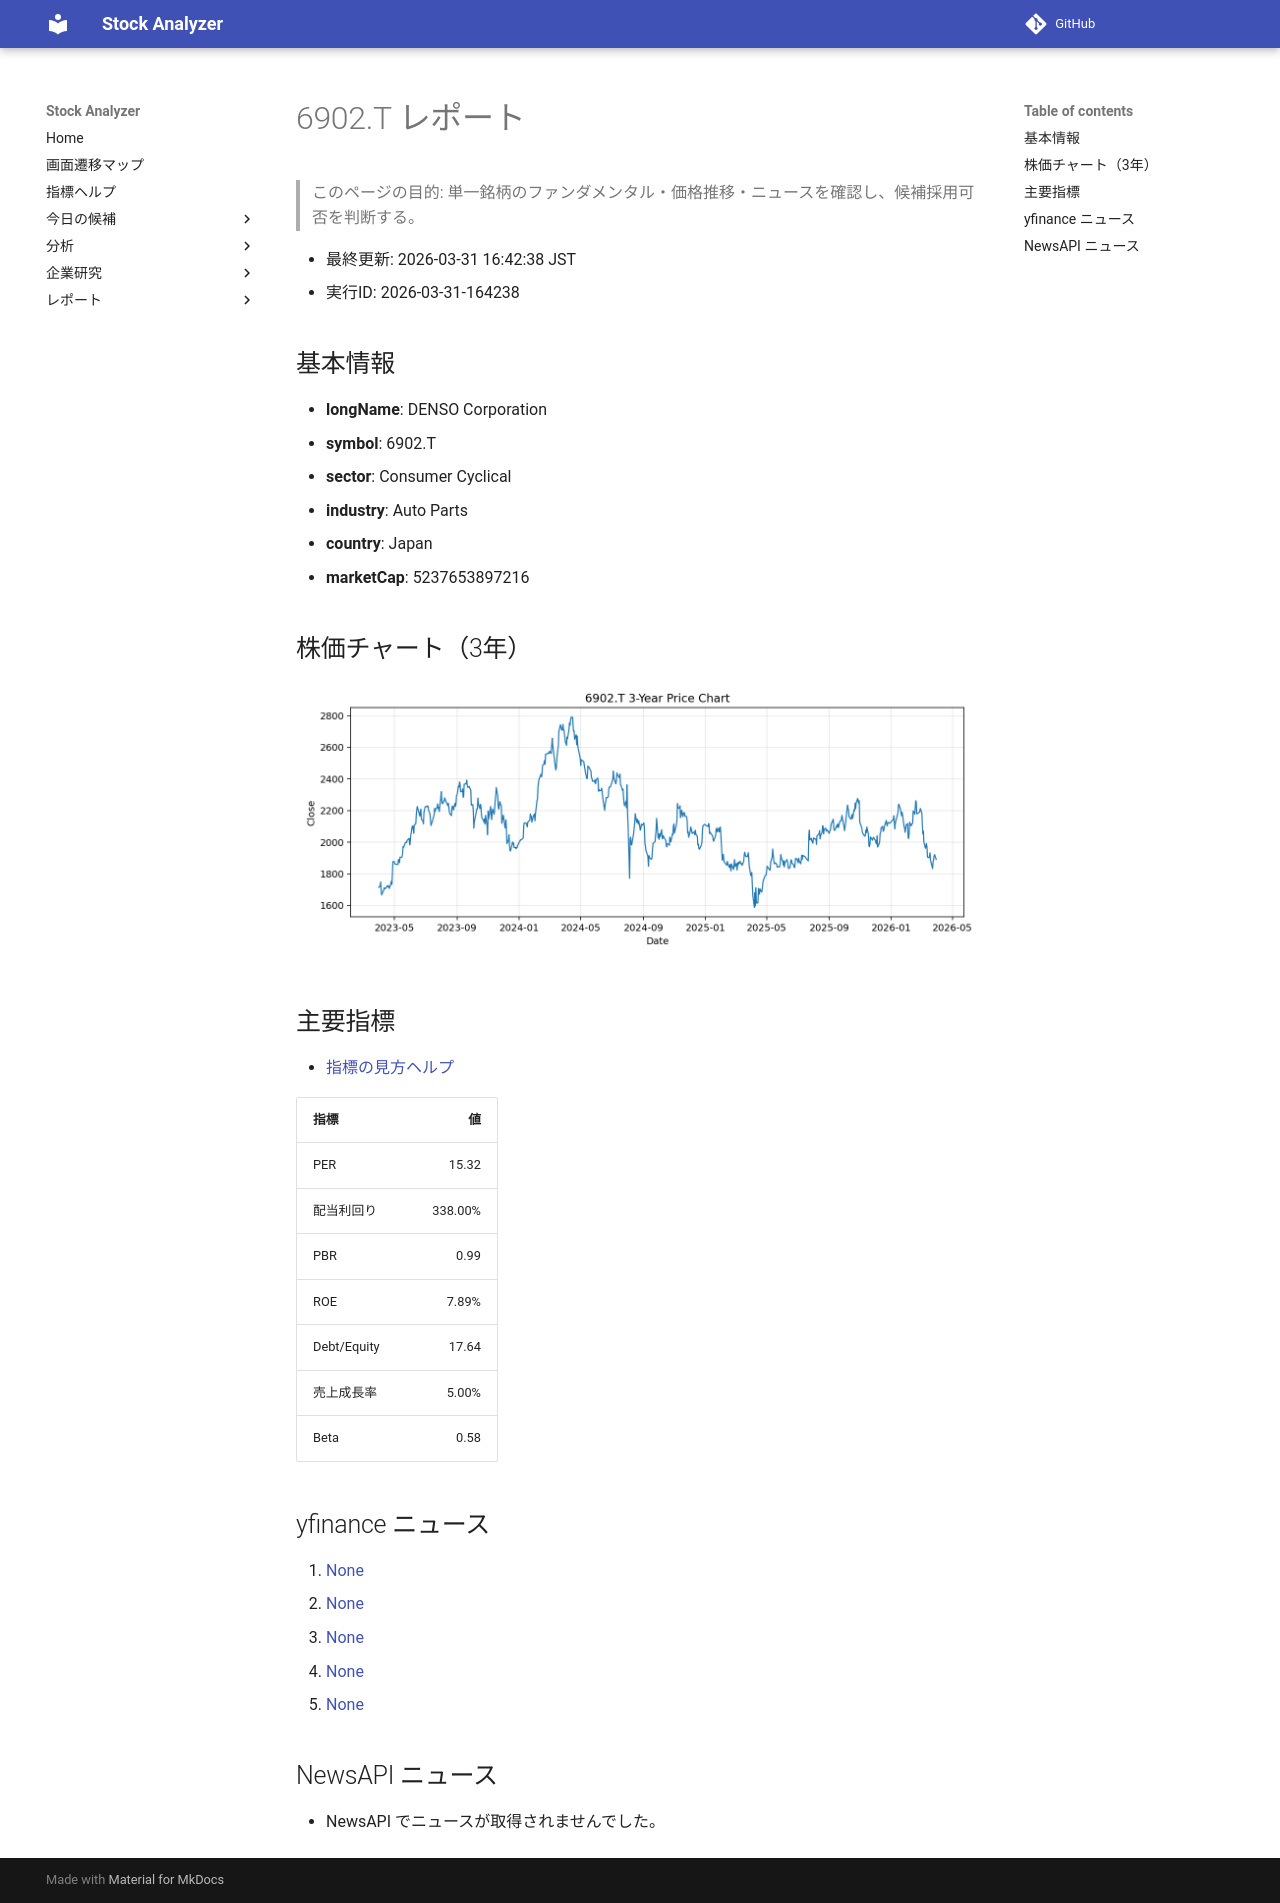

repository: Yumi-note/Making-APP · page: reports/2026-03-31/164238/6902_T/index.html · generator: mkdocs

# 6902.T レポート

> このページの目的: 単一銘柄のファンダメンタル・価格推移・ニュースを確認し、候補採用可否を判断する。

- 最終更新: 2026-03-31 16:42:38 JST
- 実行ID: 2026-03-31-164238

## 基本情報

- **longName**: DENSO Corporation
- **symbol**: 6902.T
- **sector**: Consumer Cyclical
- **industry**: Auto Parts
- **country**: Japan
- **marketCap**: 5237653897216

## 株価チャート（3年）

![6902.T 3-year price chart](6902_T_3y.png)

## 主要指標

- [指標の見方ヘルプ](../../../../indicators.md)

| 指標 | 値 |
|---|---:|
| PER | 15.32 |
| 配当利回り | 338.00% |
| PBR | 0.99 |
| ROE | 7.89% |
| Debt/Equity | 17.64 |
| 売上成長率 | 5.00% |
| Beta | 0.58 |

## yfinance ニュース

1. [None](None)
2. [None](None)
3. [None](None)
4. [None](None)
5. [None](None)

## NewsAPI ニュース

- NewsAPI でニュースが取得されませんでした。
